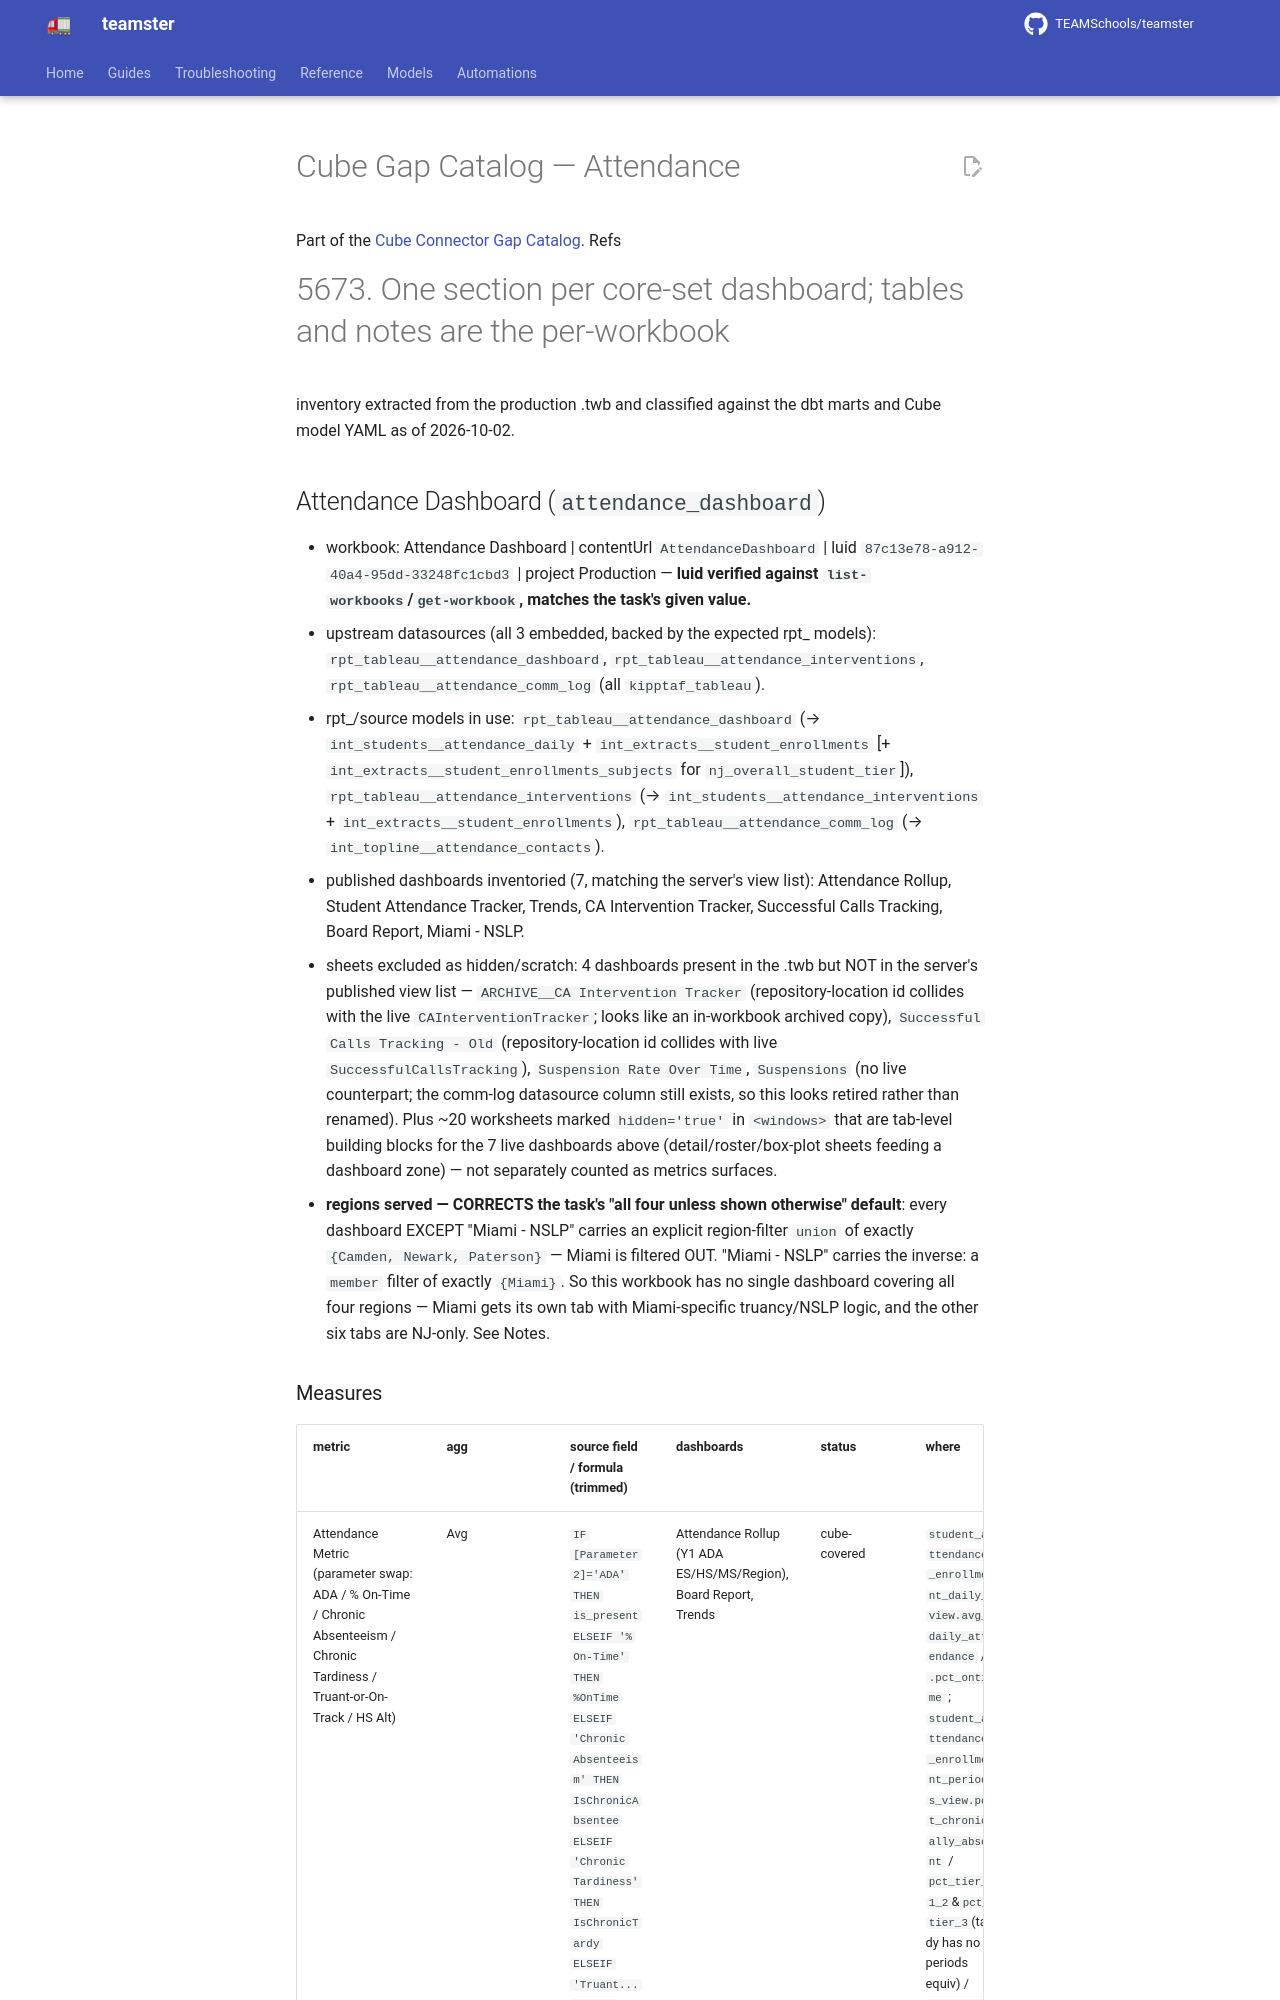

repository: TEAMSchools/teamster · page: superpowers/plans/2026-10-02-cube-gap-catalog-attendance/index.html · generator: mkdocs

# Cube Gap Catalog — Attendance

Part of the [Cube Connector Gap Catalog](2026-10-02-cube-gap-catalog.md). Refs
#5673. One section per core-set dashboard; tables and notes are the per-workbook
inventory extracted from the production .twb and classified against the dbt
marts and Cube model YAML as of 2026-10-02.

## Attendance Dashboard (`attendance_dashboard`)

- workbook: Attendance Dashboard | contentUrl `AttendanceDashboard` | luid
  `87c13e78-a912-40a4-95dd-33248fc1cbd3` | project Production — **luid verified
  against `list-workbooks`/`get-workbook`, matches the task's given value.**
- upstream datasources (all 3 embedded, backed by the expected rpt_ models):
  `rpt_tableau__attendance_dashboard`, `rpt_tableau__attendance_interventions`,
  `rpt_tableau__attendance_comm_log` (all `kipptaf_tableau`).
- rpt_/source models in use: `rpt_tableau__attendance_dashboard` (→
  `int_students__attendance_daily` + `int_extracts__student_enrollments` [+
  `int_extracts__student_enrollments_subjects` for `nj_overall_student_tier`]),
  `rpt_tableau__attendance_interventions` (→
  `int_students__attendance_interventions` +
  `int_extracts__student_enrollments`), `rpt_tableau__attendance_comm_log` (→
  `int_topline__attendance_contacts`).
- published dashboards inventoried (7, matching the server's view list):
  Attendance Rollup, Student Attendance Tracker, Trends, CA Intervention
  Tracker, Successful Calls Tracking, Board Report, Miami - NSLP.
- sheets excluded as hidden/scratch: 4 dashboards present in the .twb but NOT in
  the server's published view list — `ARCHIVE__CA Intervention Tracker`
  (repository-location id collides with the live `CAInterventionTracker`; looks
  like an in-workbook archived copy), `Successful Calls Tracking - Old`
  (repository-location id collides with live `SuccessfulCallsTracking`),
  `Suspension Rate Over Time`, `Suspensions` (no live counterpart; the comm-log
  datasource column still exists, so this looks retired rather than renamed).
  Plus ~20 worksheets marked `hidden='true'` in `<windows>` that are tab-level
  building blocks for the 7 live dashboards above (detail/roster/box-plot sheets
  feeding a dashboard zone) — not separately counted as metrics surfaces.
- **regions served — CORRECTS the task's "all four unless shown otherwise"
  default**: every dashboard EXCEPT "Miami - NSLP" carries an explicit
  region-filter `union` of exactly `{Camden, Newark, Paterson}` — Miami is
  filtered OUT. "Miami - NSLP" carries the inverse: a `member` filter of exactly
  `{Miami}`. So this workbook has no single dashboard covering all four regions
  — Miami gets its own tab with Miami-specific truancy/NSLP logic, and the other
  six tabs are NJ-only. See Notes.
